Image classification data set "data" (anmesh-vicky/Bilinear_Coord_Ebeam on GitHub). Class labels (12): Centred, Hexagonal, Noise, Obilique, Rectangular, Square, centred, hexagonal, noise, oblique, rectangular, square.

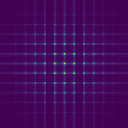
Label: Square

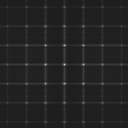
Label: rectangular

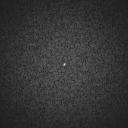
Label: noise

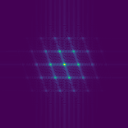
Label: Centred

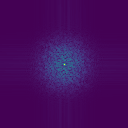
Label: Noise

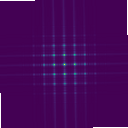
Label: Rectangular
